Run: headless pygame with SDL's dummy video driver; simulated clock (each Clock.tick advances the game by its frame time, no real sleeping); random seed 0; keys injected as events and as key.get_pressed() state; mouse plan: one left click at the window centre at the start of phase 2, then a move to the lower-right quarter at the start of phase 3.
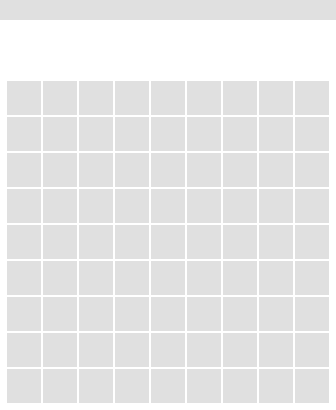
Frame 1 of 4 · flips 1–60 · no input
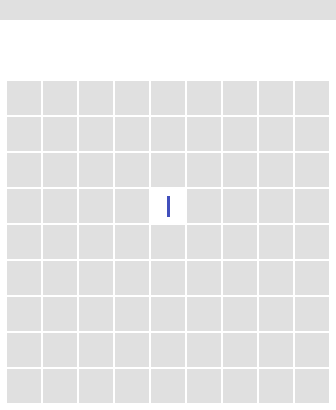
Frame 2 of 4 · flips 61–180 · clicked the window centre · tapped SPACE, RETURN · held RIGHT (→), D
Frame 3 of 4 · flips 181–300 · moved the mouse to the lower-right quarter · held DOWN (↓), S · screen unchanged from frame 2, image omitted
Frame 4 of 4 · flips 301–420 · held LEFT (←), A, UP (↑), W · screen unchanged from frame 3, image omitted

The pygame program that drew these frames:

import pygame,sys
from pygame.locals import *
import random

FLAG="flag"
MISTERY="mistery"
NONE="none"

BOOM=-1

ScreenFPS=30            #刷新率
RowNumber=9             #一行有多少格子
ColNumber=9     
assert RowNumber>1
assert ColNumber>1
BOOMNumber=10           #雷的数目
RectNumber=RowNumber*ColNumber      
RectHeight=36           #包括所有雷的最小面板应该多高
RectWidth=36
RectHeightMiddle=RectHeight//2
RectWidthMiddle=RectWidth//2
RectEdge=1              #雷的边缘美化
RectNumberEdge=4        #数字边缘
NumberThick=3
RectOtherEdge=RectEdge+RectNumberEdge+NumberThick
RectNumberHeight=RectHeight-2*RectOtherEdge
RectNumberWidth=RectWidth-2*RectOtherEdge


assert RectHeight>10     #断言，断定这个成立，否则程序报错
assert RectWidth>10
assert RectHeight>2*RectEdge
assert RectWidth>2*RectEdge
assert RectNumber>BOOMNumber
assert RectOtherEdge*2<RectHeight
assert RectOtherEdge*2<RectWidth

ButtonHeight=20         #预留按钮高度
EdgeHeight=EdgeWidth=6  #面板间边界美化
FuncHeight=48           #计时，剩余雷数，重来预留高度

OthersHeight=ButtonHeight+EdgeHeight+FuncHeight+EdgeHeight  #你也不想写一大串吧
ScreenHeight=OthersHeight+RectHeight*ColNumber+EdgeHeight   #屏幕高度
ScreenWidth=EdgeWidth+RectWidth*RowNumber+EdgeWidth

WHITE=(255,255,255)
RED=(255,0,0)
LIGHTGREY=(224,224,224)
BLACK=(0,0,0)
ONECOLOR=(65,79,188)
TWOCOLOR=(33,98,1)
THREECOLOR=(168,3,6)
FOURCOLOR=(4,0,124)
FIVECOLOR=(123,1,0)
SIXCOLOR=(28,131,140)
SEVENCOLOR=(159,5,7)
EIGHTCOLOR=(169,9,11)

def main():
    global DISPLAYSURF

    pygame.init()
    FPSCLOCK = pygame.time.Clock()
    DISPLAYSURF = pygame.display.set_mode((ScreenWidth,ScreenHeight))
    DISPLAYSURF.fill(WHITE)
    pygame.display.set_caption('minesweeper')

    Blocks=InitBoard()

    mousex=0
    mousey=0
    FirstClick=False
    while True:
        DISPLAYSURF.fill(WHITE)
        DrawScreen(Blocks)

        mouseLeftClicked=False
        mouseRightClicked=False

        for event in pygame.event.get():
            if event.type==QUIT:
                pygame.quit()
                sys.exit()
            elif event.type == MOUSEMOTION:
                mousex, mousey = event.pos
            elif event.type == MOUSEBUTTONUP:
                if event.button==1:
                    mouseLeftClicked=True
                elif event.button==3:
                    mouseRightClicked=True
                mousex, mousey = event.pos

            blockx,blocky= whatBlock(mousex,mousey)         
            if (mouseLeftClicked or mouseRightClicked) and ClickBoard(mousex,mousey):
                if mouseLeftClicked:
                    if FirstClick==False:
                        FirstClick=True
                        Blocks=RandomBOOM(Blocks,blockx,blocky)
                        Blocks=CalNumber(Blocks)
                        #RevealALL(Blocks)
                    BlockReveal(Blocks,blocky,blockx)
        
        pygame.display.update()
        FPSCLOCK.tick(ScreenFPS)

def CalNumber(Blocks):          #计算格子的数字
    for i in range(ColNumber):
        for j in range(RowNumber):
            if BlockisBOOM(Blocks,i,j): #BOON=-1，以雷来看
                if i!=0 and j!=0:               #左上角
                    if False==BlockisBOOM(Blocks,i-1,j-1):
                        Blocks[i-1][j-1].ChangeContent(+1)
                if i!=0:                        #上方
                    if False==BlockisBOOM(Blocks,i-1,j):
                        Blocks[i-1][j].ChangeContent(+1)
                if i!=0 and j!=RowNumber-1:     #右上角
                    if False==BlockisBOOM(Blocks,i-1,j+1):
                        Blocks[i-1][j+1].ChangeContent(+1)

                if i!=ColNumber-1 and j!=0:       #左下角
                    if False==BlockisBOOM(Blocks,i+1,j-1):
                        Blocks[i+1][j-1].ChangeContent(+1)
                if i!=ColNumber-1:                 #下方
                    if False==BlockisBOOM(Blocks,i+1,j):
                        Blocks[i+1][j].ChangeContent(+1)
                if i!=ColNumber-1 and j!=RowNumber-1:   #右下方
                    if False==BlockisBOOM(Blocks,i+1,j+1):
                        Blocks[i+1][j+1].ChangeContent(+1)

                if j!=0:                            #左边
                    if False==BlockisBOOM(Blocks,i,j-1):
                        Blocks[i][j-1].ChangeContent(+1)
                if j!=RowNumber-1:                  #右边
                    if False==BlockisBOOM(Blocks,i,j+1):
                        Blocks[i][j+1].ChangeContent(+1)
    return Blocks

def BlockisBOOM(Blocks,blocky,blockx):      #这个格子是雷吗
    if Blocks[blocky][blockx].GetContent()==BOOM:
        return True
    else:
        return False

def RevealALL(Blocks):              #揭开所有雷
    for Blockrow in Blocks:
        for anyBlock in Blockrow:
            anyBlock.ChangeVisit(True)

def RandomBOOM(Blocks,blockx,blocky):   #随机赋值雷
    BOOMS=[]
    for i in range(ColNumber*RowNumber-1):  #有一处一定不为雷，在此设置安全区大小
        if i<BOOMNumber:
            BOOMS.append(BOOM)
        else:
            BOOMS.append(0)
    random.shuffle(BOOMS)
    y=0
    for Blockrow in Blocks:             #将包含随机雷的数组赋给Blocks
        x=0
        for anyBlock in Blockrow:
            if x==blockx and y==blocky: #跳过安全区
                pass
            else:
                anyBlock.ChangeContent(BOOMS.pop())
                #print(len(BOOMS))
            x+=1
        y+=1
    return Blocks

def BlockReveal(Blocks,blocky,blockx):      #雷揭开
    Blocks[blocky][blockx].ChangeVisit(True)
    
def whatBlock(mousex,mousey):   #将鼠标位置转为雷的位置
    if mousey<OthersHeight or mousey>OthersHeight+ColNumber*RectHeight:  #不要随意等于，不然就把None检测考虑进去   
        return (None,None)
    elif mousex<EdgeWidth or mousex>EdgeWidth+RowNumber*RectWidth:
        return (None,None)
    else:
        blockx=(mousex-EdgeWidth)//RectWidth
        blocky=(mousey-OthersHeight)//RectHeight
        return(blockx,blocky)
    
def ClickBoard(mousex,mousey):      #检测是否点击扫雷面板
    Crect=pygame.Rect(EdgeWidth,OthersHeight,RowNumber*RectWidth ,ColNumber*RectHeight)
    if Crect.collidepoint(mousex,mousey):
        return True
    else:
        return False
    
def InitBoard():        #初始化数据
    Blocks=[]
    for i in range(ColNumber):
        BlocksRow=[]
        for j in range(RowNumber):
            anyBlock=Rect()
            anyBlock.ChangePos(EdgeWidth+RectWidth*j,OthersHeight+RectHeight*i)
            BlocksRow.append(anyBlock)
        Blocks.append(BlocksRow)
    return Blocks

def DrawScreen(Blocks):     #UI
    DrawButtonLine()
    for Blockrow in Blocks:
        for anyBlock in Blockrow:
            anyBlock.Draw()

def DrawButtonLine():
    pygame.draw.rect(DISPLAYSURF,LIGHTGREY,(0,0,ScreenWidth,ButtonHeight))
    #pygame.draw.line(DISPLAYSURF,BLACK,(0,OthersHeight-1),(ScreenWidth//2,OthersHeight),1) #位置测试

class Line():   #用于格子内图案绘制
    def Middle_UptoDown_Line(x,y,color):    #中竖线
        pygame.draw.line(DISPLAYSURF,color,(x+RectWidthMiddle,y+RectOtherEdge),(x+RectWidthMiddle,y+RectHeight-RectOtherEdge),NumberThick)
    def LefttoRight_Up_Line(x,y,color):     #上横线
        pygame.draw.line(DISPLAYSURF,color,(x+RectOtherEdge,y+RectOtherEdge),(x+RectWidth-RectOtherEdge,y+RectOtherEdge),NumberThick)
    def Left_UptoMiddle_Line(x,y,color):    #左上竖线
        pygame.draw.line(DISPLAYSURF,color,(x+RectOtherEdge,y+RectOtherEdge),(x+RectOtherEdge,y+RectHeightMiddle),NumberThick)
    def Right_UptoMiddle_Line(x,y,color):   #右上竖线
        pygame.draw.line(DISPLAYSURF,color,(x+RectWidth-RectOtherEdge,y+RectOtherEdge),(x+RectWidth-RectOtherEdge,y+RectHeightMiddle),NumberThick)
    def LefttoRight_Middle_Line(x,y,color): #中横线
        pygame.draw.line(DISPLAYSURF,color,(x+RectOtherEdge,y+RectHeightMiddle),(x+RectWidth-RectOtherEdge,y+RectHeightMiddle),NumberThick)
    def Left_MiddletoDown_Line(x,y,color):  #左下竖线
        pygame.draw.line(DISPLAYSURF,color,(x+RectOtherEdge,y+RectHeightMiddle),(x+RectOtherEdge,y+RectHeight-RectOtherEdge),NumberThick)
    def Right_MiddletoDown_Line(x,y,color): #右下竖线
        pygame.draw.line(DISPLAYSURF,color,(x+RectWidth-RectOtherEdge,y+RectHeightMiddle),(x+RectWidth-RectOtherEdge,y+RectHeight-RectOtherEdge),NumberThick)
    def LefttoRight_Down_Line(x,y,color):   #下横线
        pygame.draw.line(DISPLAYSURF,color,(x+RectOtherEdge,y+RectHeight-RectOtherEdge),(x+RectWidth-RectOtherEdge,y+RectHeight-RectOtherEdge),NumberThick)

class Rect(Line):
    def __init__(self):
        self.visit=False
        self.sign=NONE  #空，旗子，问号
        self.content=0  #雷，1，2，3，4，5，6，7，8，9，0
        self.posx=0     #左上角
        self.posy=0

    def GetVisit(self):return self.visit
    def GetSign(self):return self.sign
    def GetContent(self):return self.content
    def Getx(self):return self.posx
    def Gety(self):return self.posy

    def ChangePos(self,posx,posy):
        self.posx=posx
        self.posy=posy
    def ChangeVisit(self,status):self.visit=status
    def ChangeSign(self,sign):self.sign=sign
    def ChangeContent(self,content):self.content+=content   #这是加号
    def Draw(self):             #绘制图形
        if self.GetVisit()==False:  #如果这个格子没被揭开
            pygame.draw.rect(DISPLAYSURF,LIGHTGREY,(self.Getx()+RectEdge,self.Gety()+RectEdge,RectWidth-RectEdge*2,RectHeight-RectEdge*2),0)
        elif self.GetVisit()==True: #揭开了
            #如果是0123456789雷
            if self.GetContent()==BOOM:
                pygame.draw.rect(DISPLAYSURF,RED,(self.Getx()+RectEdge,self.Gety()+RectEdge,RectWidth-RectEdge*2,RectHeight-RectEdge*2),0)
            elif self.GetContent()==0:
                pass
            elif self.GetContent()==1:
                Line.Middle_UptoDown_Line(self.Getx(),self.Gety(),ONECOLOR)
            elif self.GetContent()==2:  #_|_|_
                Line.LefttoRight_Up_Line(self.Getx(),self.Gety(),TWOCOLOR)
                Line.Right_UptoMiddle_Line(self.Getx(),self.Gety(),TWOCOLOR)
                Line.LefttoRight_Middle_Line(self.Getx(),self.Gety(),TWOCOLOR)
                Line.Left_MiddletoDown_Line(self.Getx(),self.Gety(),TWOCOLOR)
                Line.LefttoRight_Down_Line(self.Getx(),self.Gety(),TWOCOLOR)
            elif self.GetContent()==3:  #_|_|_
                Line.LefttoRight_Up_Line(self.Getx(),self.Gety(),THREECOLOR)
                Line.Right_UptoMiddle_Line(self.Getx(),self.Gety(),THREECOLOR)
                Line.LefttoRight_Middle_Line(self.Getx(),self.Gety(),THREECOLOR)
                Line.Right_MiddletoDown_Line(self.Getx(),self.Gety(),THREECOLOR)
                Line.LefttoRight_Down_Line(self.Getx(),self.Gety(),THREECOLOR)
            elif self.GetContent()==4:  #||_ 
                Line.Left_UptoMiddle_Line(self.Getx(),self.Gety(),FOURCOLOR)
                Line.Middle_UptoDown_Line(self.Getx(),self.Gety(),FOURCOLOR)
                Line.LefttoRight_Middle_Line(self.Getx(),self.Gety(),FOURCOLOR)
            elif self.GetContent()==5:  #_|_|_
                Line.LefttoRight_Up_Line(self.Getx(),self.Gety(),FIVECOLOR)
                Line.Left_UptoMiddle_Line(self.Getx(),self.Gety(),FIVECOLOR)
                Line.LefttoRight_Middle_Line(self.Getx(),self.Gety(),FIVECOLOR)
                Line.Right_MiddletoDown_Line(self.Getx(),self.Gety(),FIVECOLOR)
                Line.LefttoRight_Down_Line(self.Getx(),self.Gety(),FIVECOLOR)
            elif self.GetContent()==6:  #_|_||_
                Line.LefttoRight_Up_Line(self.Getx(),self.Gety(),SIXCOLOR)
                Line.Left_UptoMiddle_Line(self.Getx(),self.Gety(),SIXCOLOR)
                Line.LefttoRight_Middle_Line(self.Getx(),self.Gety(),SIXCOLOR)
                Line.Left_MiddletoDown_Line(self.Getx(),self.Gety(),SIXCOLOR)
                Line.Right_MiddletoDown_Line(self.Getx(),self.Gety(),SIXCOLOR)
                Line.LefttoRight_Down_Line(self.Getx(),self.Gety(),SIXCOLOR)
            elif self.GetContent()==7: #_||
                Line.LefttoRight_Up_Line(self.Getx(),self.Gety(),SEVENCOLOR)
                Line.Right_UptoMiddle_Line(self.Getx(),self.Gety(),SEVENCOLOR)
                Line.Right_MiddletoDown_Line(self.Getx(),self.Gety(),SEVENCOLOR)
            elif self.GetContent()==8: #_||_||_
                Line.LefttoRight_Up_Line(self.Getx(),self.Gety(),EIGHTCOLOR)
                Line.Left_UptoMiddle_Line(self.Getx(),self.Gety(),EIGHTCOLOR)
                Line.Right_UptoMiddle_Line(self.Getx(),self.Gety(),EIGHTCOLOR)
                Line.LefttoRight_Middle_Line(self.Getx(),self.Gety(),EIGHTCOLOR)
                Line.Left_MiddletoDown_Line(self.Getx(),self.Gety(),EIGHTCOLOR)
                Line.Right_MiddletoDown_Line(self.Getx(),self.Gety(),EIGHTCOLOR)
                Line.LefttoRight_Down_Line(self.Getx(),self.Gety(),EIGHTCOLOR)

if __name__=="__main__":
    main()
